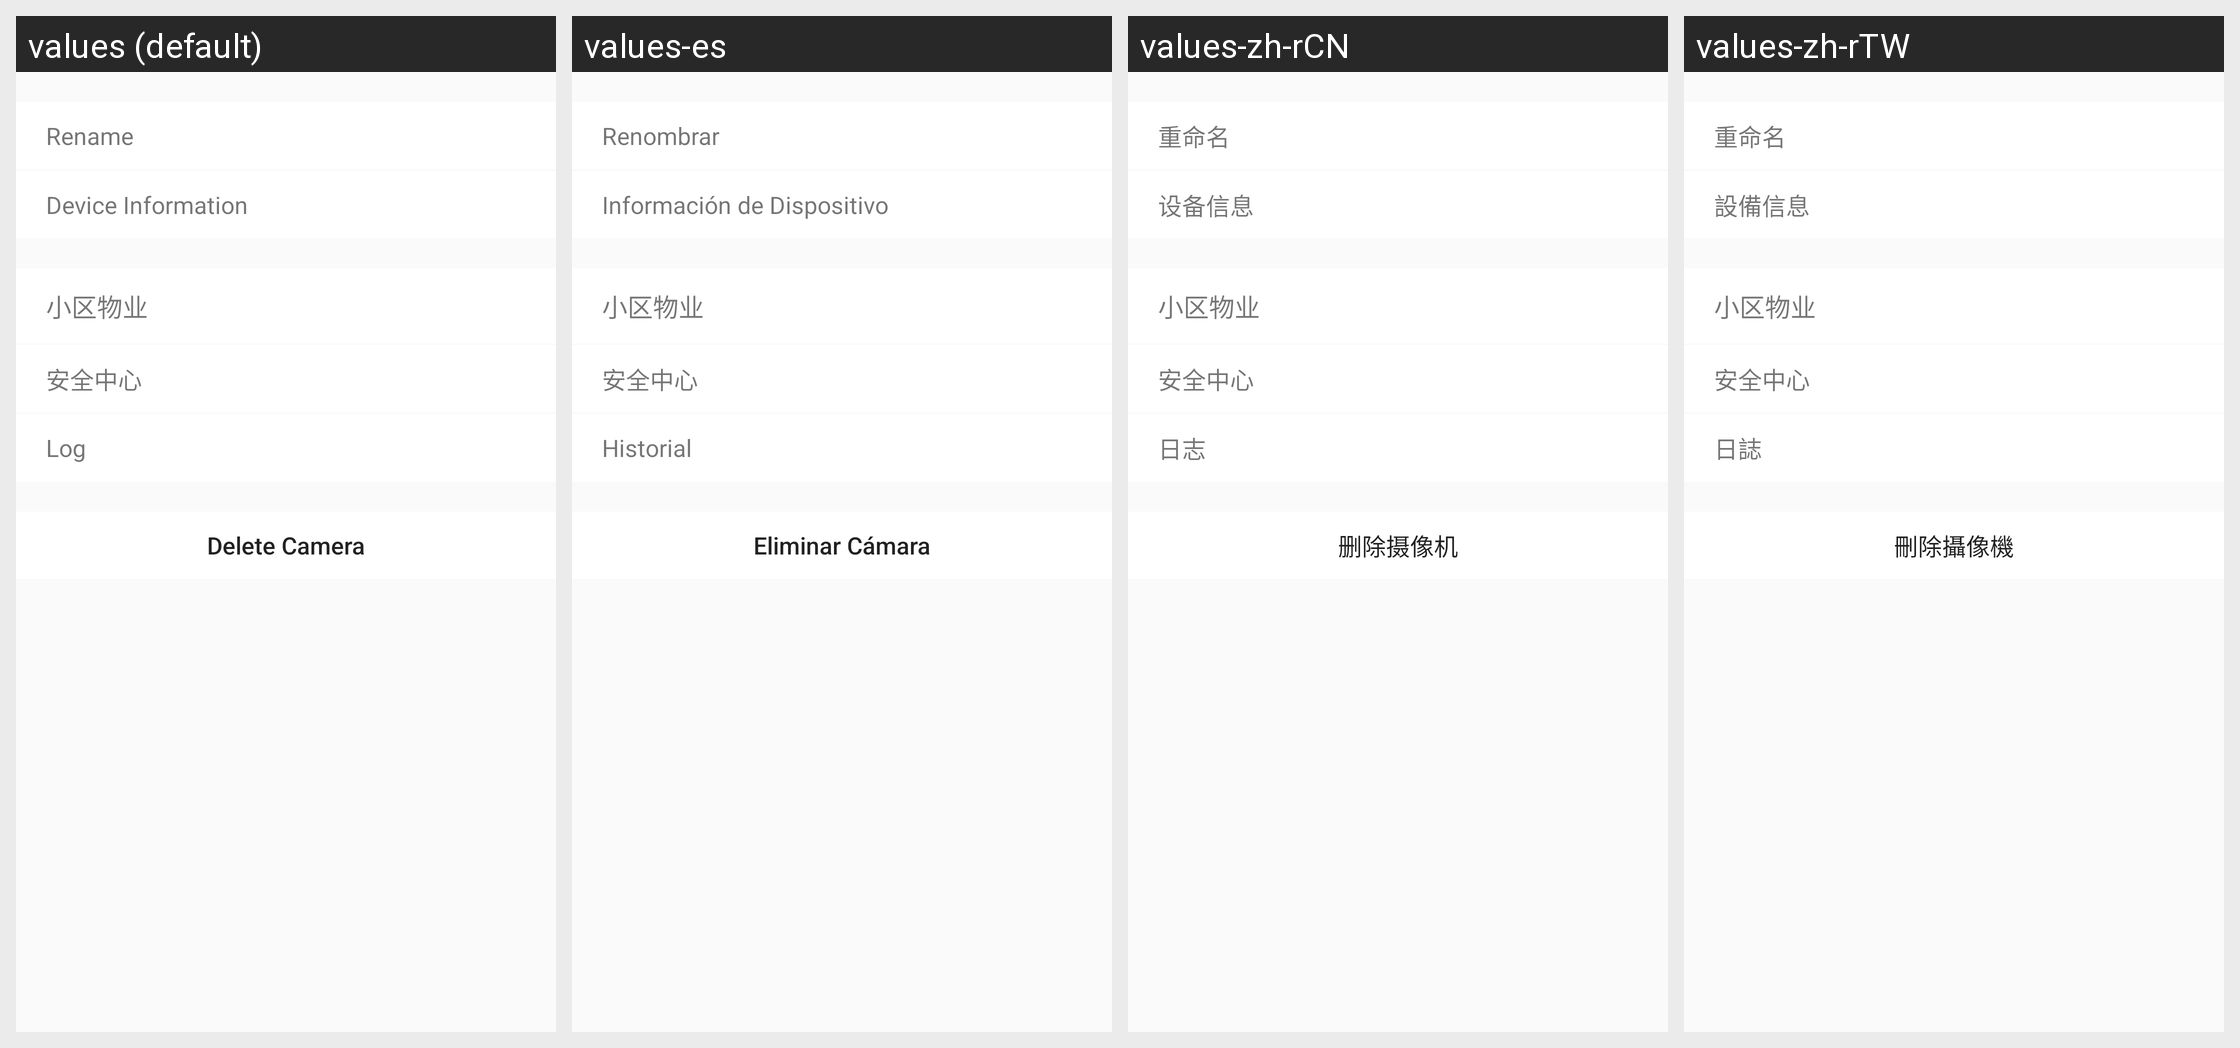

For this localized Android screen grid, give each drawn string resource with its value in every locale shown.
Android screen res/layout/activity_cg27_setting.xml rendered under 4 locales, left to right: values (default), values-es, values-zh-rCN, values-zh-rTW. Device: Nexus 5 (rendered at 1080×1920; each locale shown at half size, 540×960, under a caption strip naming it); theme AppTheme.
Other locales in the repository, not shown: values-iw-rIL, values-ja, values-ko.
Strings drawn on this screen, with the default value and each locale's value (text and hints the layout hard-codes, and strings that could not be matched under every locale, appear in the picture but are not listed):

Device_Rename
  values: Rename
  values-es: Renombrar
  values-zh-rCN: 重命名
  values-zh-rTW: 重命名

Device_Info
  values: Device Information
  values-es: Información de Dispositivo
  values-zh-rCN: 设备信息
  values-zh-rTW: 設備信息

Message_Center_Log
  values: Log
  values-es: Historial
  values-zh-rCN: 日志
  values-zh-rTW: 日誌

Delete_Camera
  values: Delete Camera
  values-es: Eliminar Cámara
  values-zh-rCN: 删除摄像机
  values-zh-rTW: 刪除攝像機
